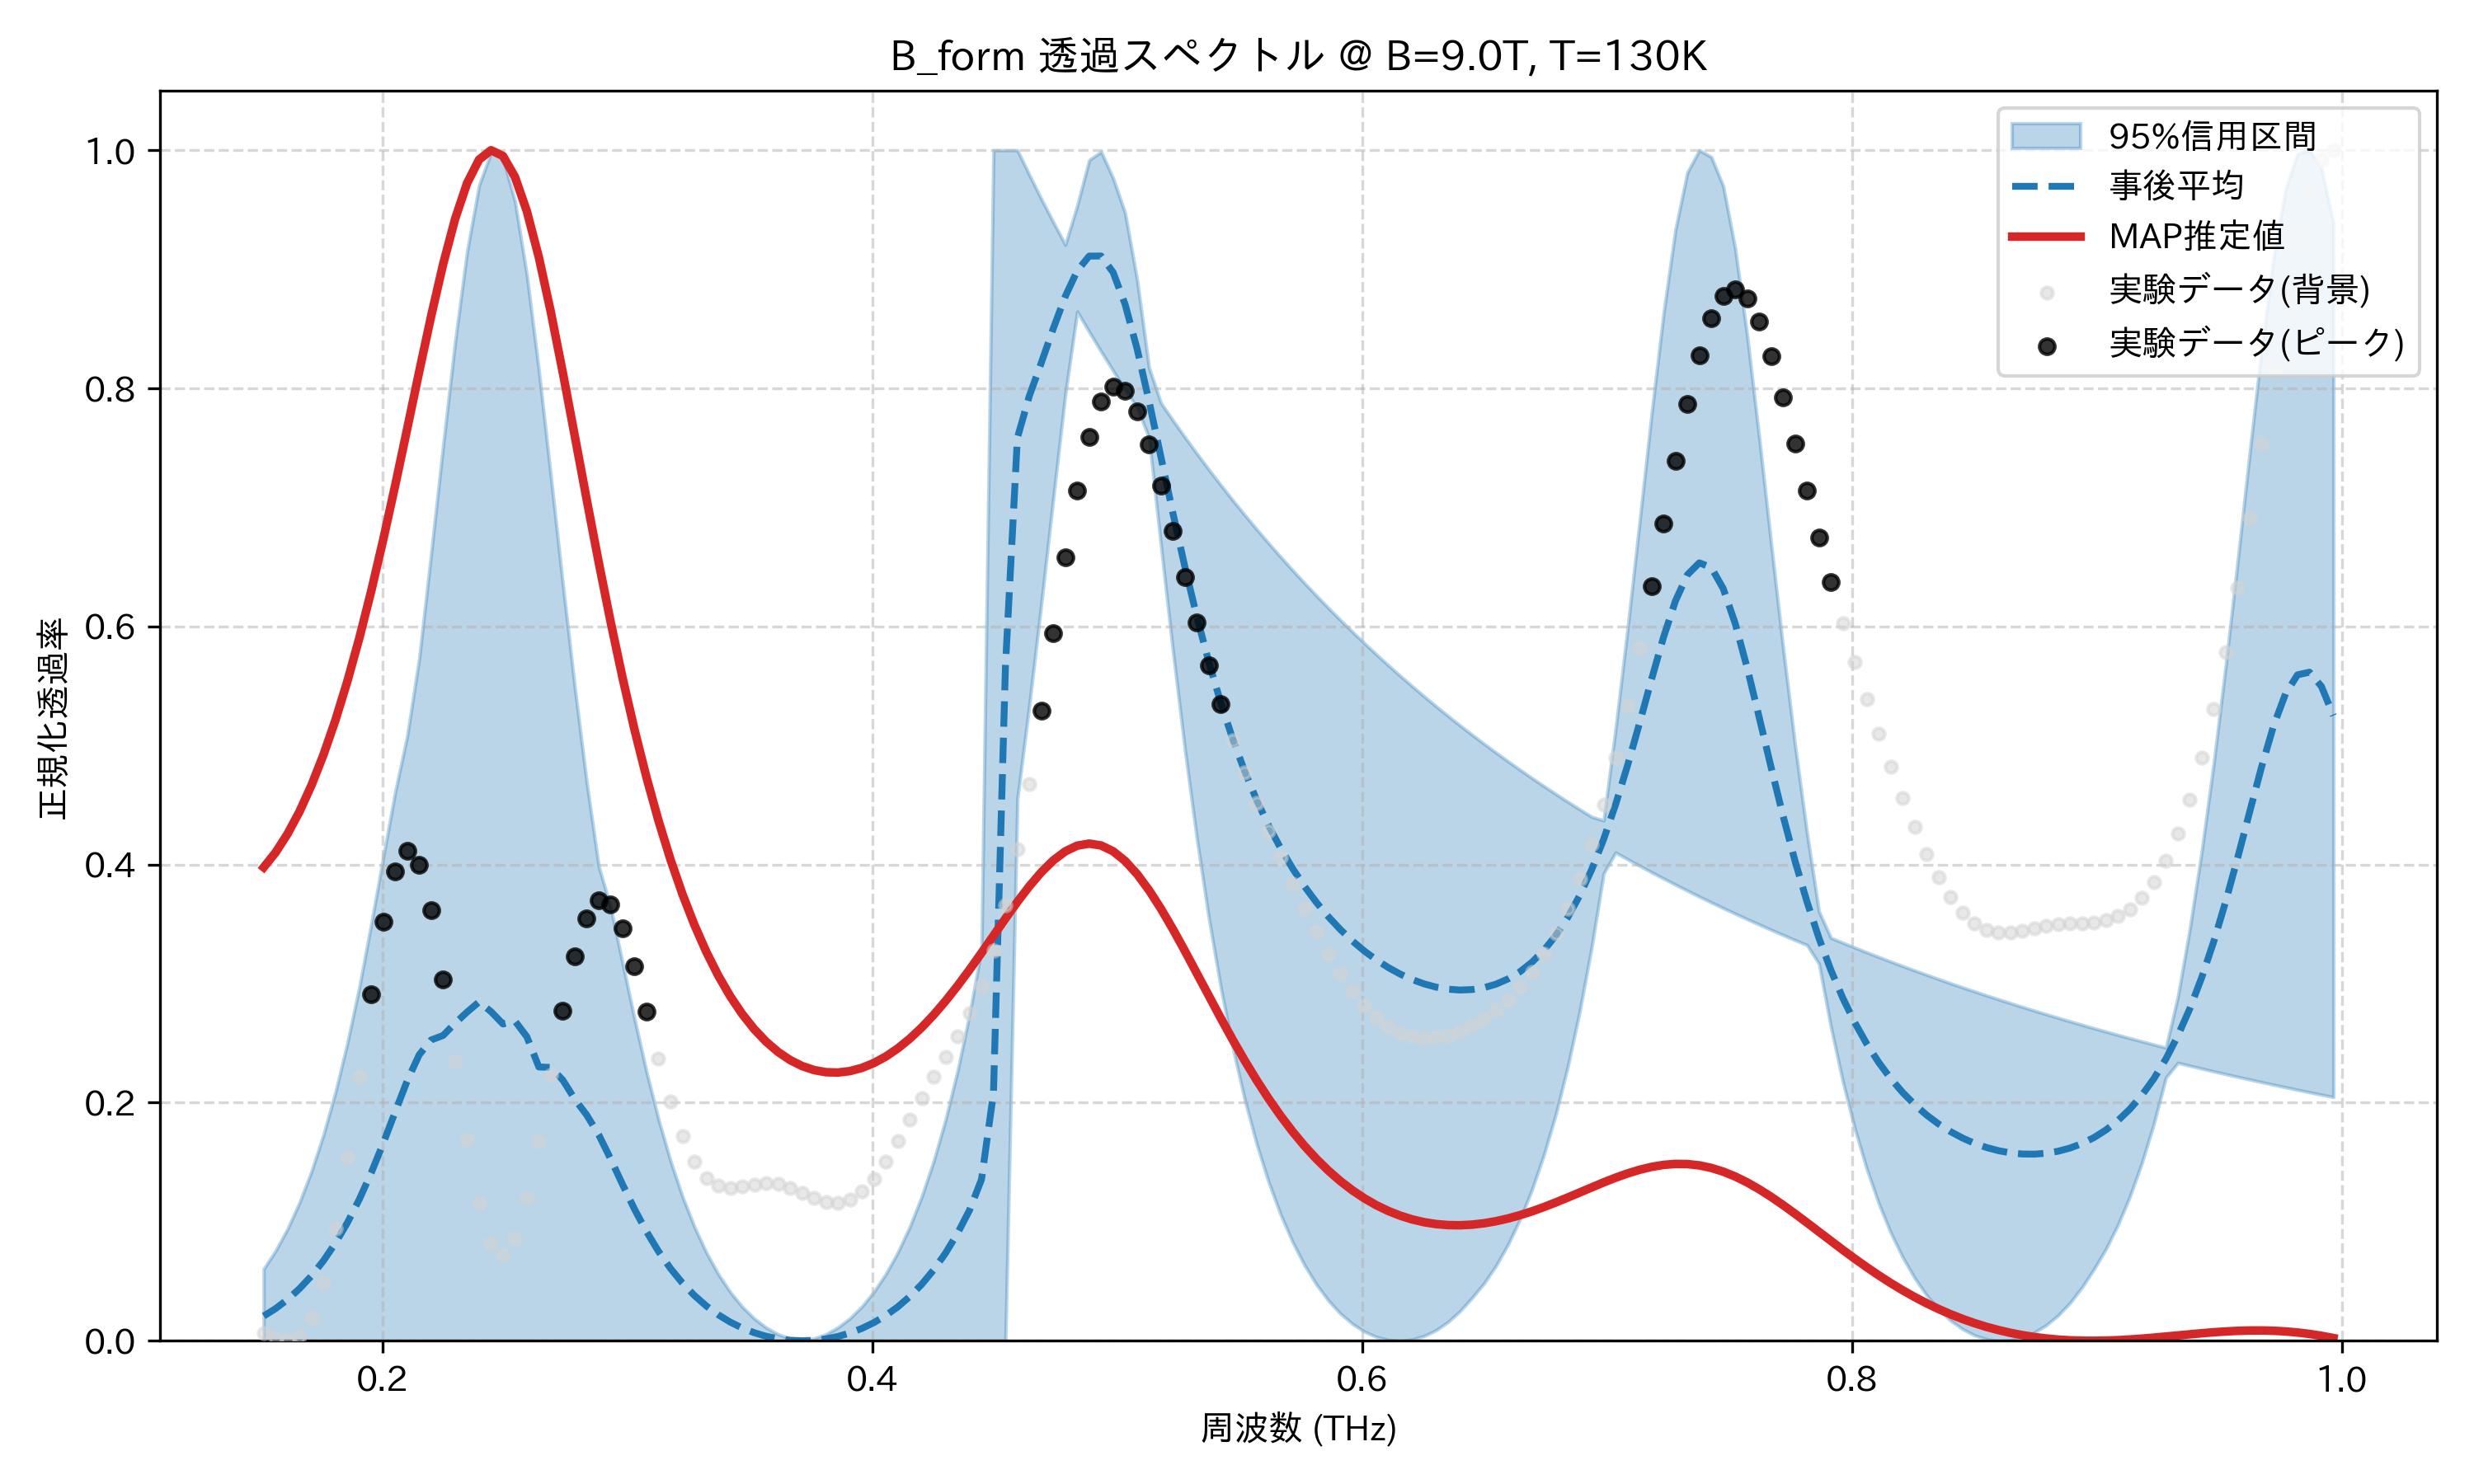

The file beside this chart, header and first rows:
frequency_thz, mean_transmission, map_transmission, lower_95, upper_95, observed_normalized
0.1514, 0.02078, 0.3977, 8.476039005960467e-09, 0.06044, 0.006453
0.1563, 0.0271, 0.4102, 7.79376862427921e-09, 0.07573, 0.00244
0.1612, 0.03474, 0.4259, 7.175619082366393e-09, 0.09421, 0.0
0.1661, 0.04386, 0.4447, 6.6143786169610014e-09, 0.1163, 0.003914
0.171, 0.05464, 0.4668, 6.1038825457134485e-09, 0.1425, 0.01898
0.1759, 0.06731, 0.4923, 5.6229878245761386e-09, 0.1731, 0.04869
0.1808, 0.08211, 0.5214, 5.17940351442157e-09, 0.2089, 0.09421
0.1856, 0.09926, 0.5541, 4.7481667044118165e-09, 0.2504, 0.1537
0.1905, 0.119, 0.5904, 4.360854861043074e-09, 0.2975, 0.222
0.1954, 0.1413, 0.6303, 4.026203253389851e-09, 0.3506, 0.2914
0.2003, 0.1661, 0.6733, 3.718256724126225e-09, 0.4065, 0.352
0.2052, 0.1925, 0.7189, 3.4183560558562094e-09, 0.4613, 0.3946
0.2101, 0.2185, 0.7663, 3.151776513605161e-09, 0.5083, 0.4116
0.2149, 0.2403, 0.8141, 2.8856839644446207e-09, 0.5733, 0.4
0.2198, 0.2527, 0.8608, 2.642454550816043e-09, 0.6615, 0.3616
0.2247, 0.2565, 0.9043, 2.42298432437655e-09, 0.7521, 0.3032
0.2296, 0.2668, 0.9423, 2.2276481597660704e-09, 0.8392, 0.2352
0.2345, 0.2761, 0.9723, 2.0455622577517904e-09, 0.9149, 0.1692
0.2394, 0.2846, 0.9921, 1.8883426469089556e-09, 0.9704, 0.1157
0.2443, 0.2765, 1.0, 1.7523807152639737e-09, 0.998, 0.08215
0.2491, 0.2661, 0.9952, 1.6461558995969754e-09, 0.9933, 0.07239
0.254, 0.2687, 0.9777, 1.562168689634e-09, 0.9571, 0.08618
0.2589, 0.2553, 0.9487, 1.5080547131437385e-09, 0.8949, 0.12
0.2638, 0.23, 0.91, 1.4814741309308816e-09, 0.8151, 0.168
0.2687, 0.2296, 0.8641, 1.4225261884654898e-09, 0.7263, 0.2229
0.2736, 0.219, 0.8133, 1.3595061466314073e-09, 0.6359, 0.2769
0.2785, 0.203, 0.7601, 1.3235475712455607e-09, 0.5491, 0.3229
0.2833, 0.1896, 0.7065, 1.2659563077894185e-09, 0.469, 0.3551
0.2882, 0.1732, 0.654, 1.206624165090188e-09, 0.3987, 0.3698
0.2931, 0.1528, 0.6038, 1.1642872138614446e-09, 0.3642, 0.3664
0.298, 0.1312, 0.5567, 1.1257119287236913e-09, 0.3172, 0.3466
0.3029, 0.1105, 0.513, 1.0904853085036557e-09, 0.2702, 0.3149
0.3078, 0.0917, 0.4731, 1.0535938282311747e-09, 0.2258, 0.2765
0.3127, 0.07516, 0.4369, 1.0199747064889676e-09, 0.186, 0.2371
0.3175, 0.06083, 0.4043, 9.749955710242642e-10, 0.1512, 0.2012
0.3224, 0.04854, 0.3752, 9.31544666972403e-10, 0.1213, 0.1719
0.3273, 0.03807, 0.3494, 8.904928146951011e-10, 0.09576, 0.1504
0.3322, 0.02923, 0.3266, 8.507035641024223e-10, 0.0741, 0.1368
0.3371, 0.02183, 0.3067, 8.120503733691392e-10, 0.05595, 0.1301
0.342, 0.01571, 0.2893, 7.743719982362524e-10, 0.04089, 0.1283
0.3468, 0.01073, 0.2744, 7.372420078271524e-10, 0.02856, 0.1294
0.3517, 0.006794, 0.2618, 7.008564898472972e-10, 0.01872, 0.1313
0.3566, 0.003811, 0.2512, 6.689165045867182e-10, 0.01108, 0.1323
0.3615, 0.001717, 0.2426, 6.413102778447252e-10, 0.005481, 0.1315
0.3664, 0.0004692, 0.2358, 6.146493373713223e-10, 0.001811, 0.1286
0.3713, 3.9162036242403374e-05, 0.2308, 0.0, 0.0001871, 0.1244
0.3762, 0.0004172, 0.2274, 4.753108128804619e-10, 0.001962, 0.1199
0.381, 0.00161, 0.2256, 5.149017572835057e-10, 0.005615, 0.1166
0.3859, 0.003641, 0.2253, 4.743407772643695e-10, 0.01122, 0.1158
0.3908, 0.006551, 0.2265, 4.410794747349033e-10, 0.01889, 0.1185
0.3957, 0.0104, 0.2292, 4.0320336176906516e-10, 0.02879, 0.1253
0.4006, 0.01527, 0.2333, 3.6279083748312485e-10, 0.04112, 0.1362
0.4055, 0.02126, 0.2388, 3.2529042275428524e-10, 0.05615, 0.1506
0.4104, 0.02851, 0.2456, 2.8796633316194864e-10, 0.07421, 0.1675
0.4152, 0.03717, 0.2537, 2.469429176085912e-10, 0.09569, 0.1857
0.4201, 0.04744, 0.2631, 2.0696159997619128e-10, 0.1211, 0.204
0.425, 0.05955, 0.2737, 1.6600515461920015e-10, 0.1509, 0.2215
0.4299, 0.07376, 0.2855, 1.2642106514690513e-10, 0.1859, 0.2384
0.4348, 0.09038, 0.2982, 8.890840487589375e-11, 0.2267, 0.2556
0.4397, 0.1097, 0.3117, 4.590752369745109e-11, 0.2742, 0.2748
... 114 more rows
